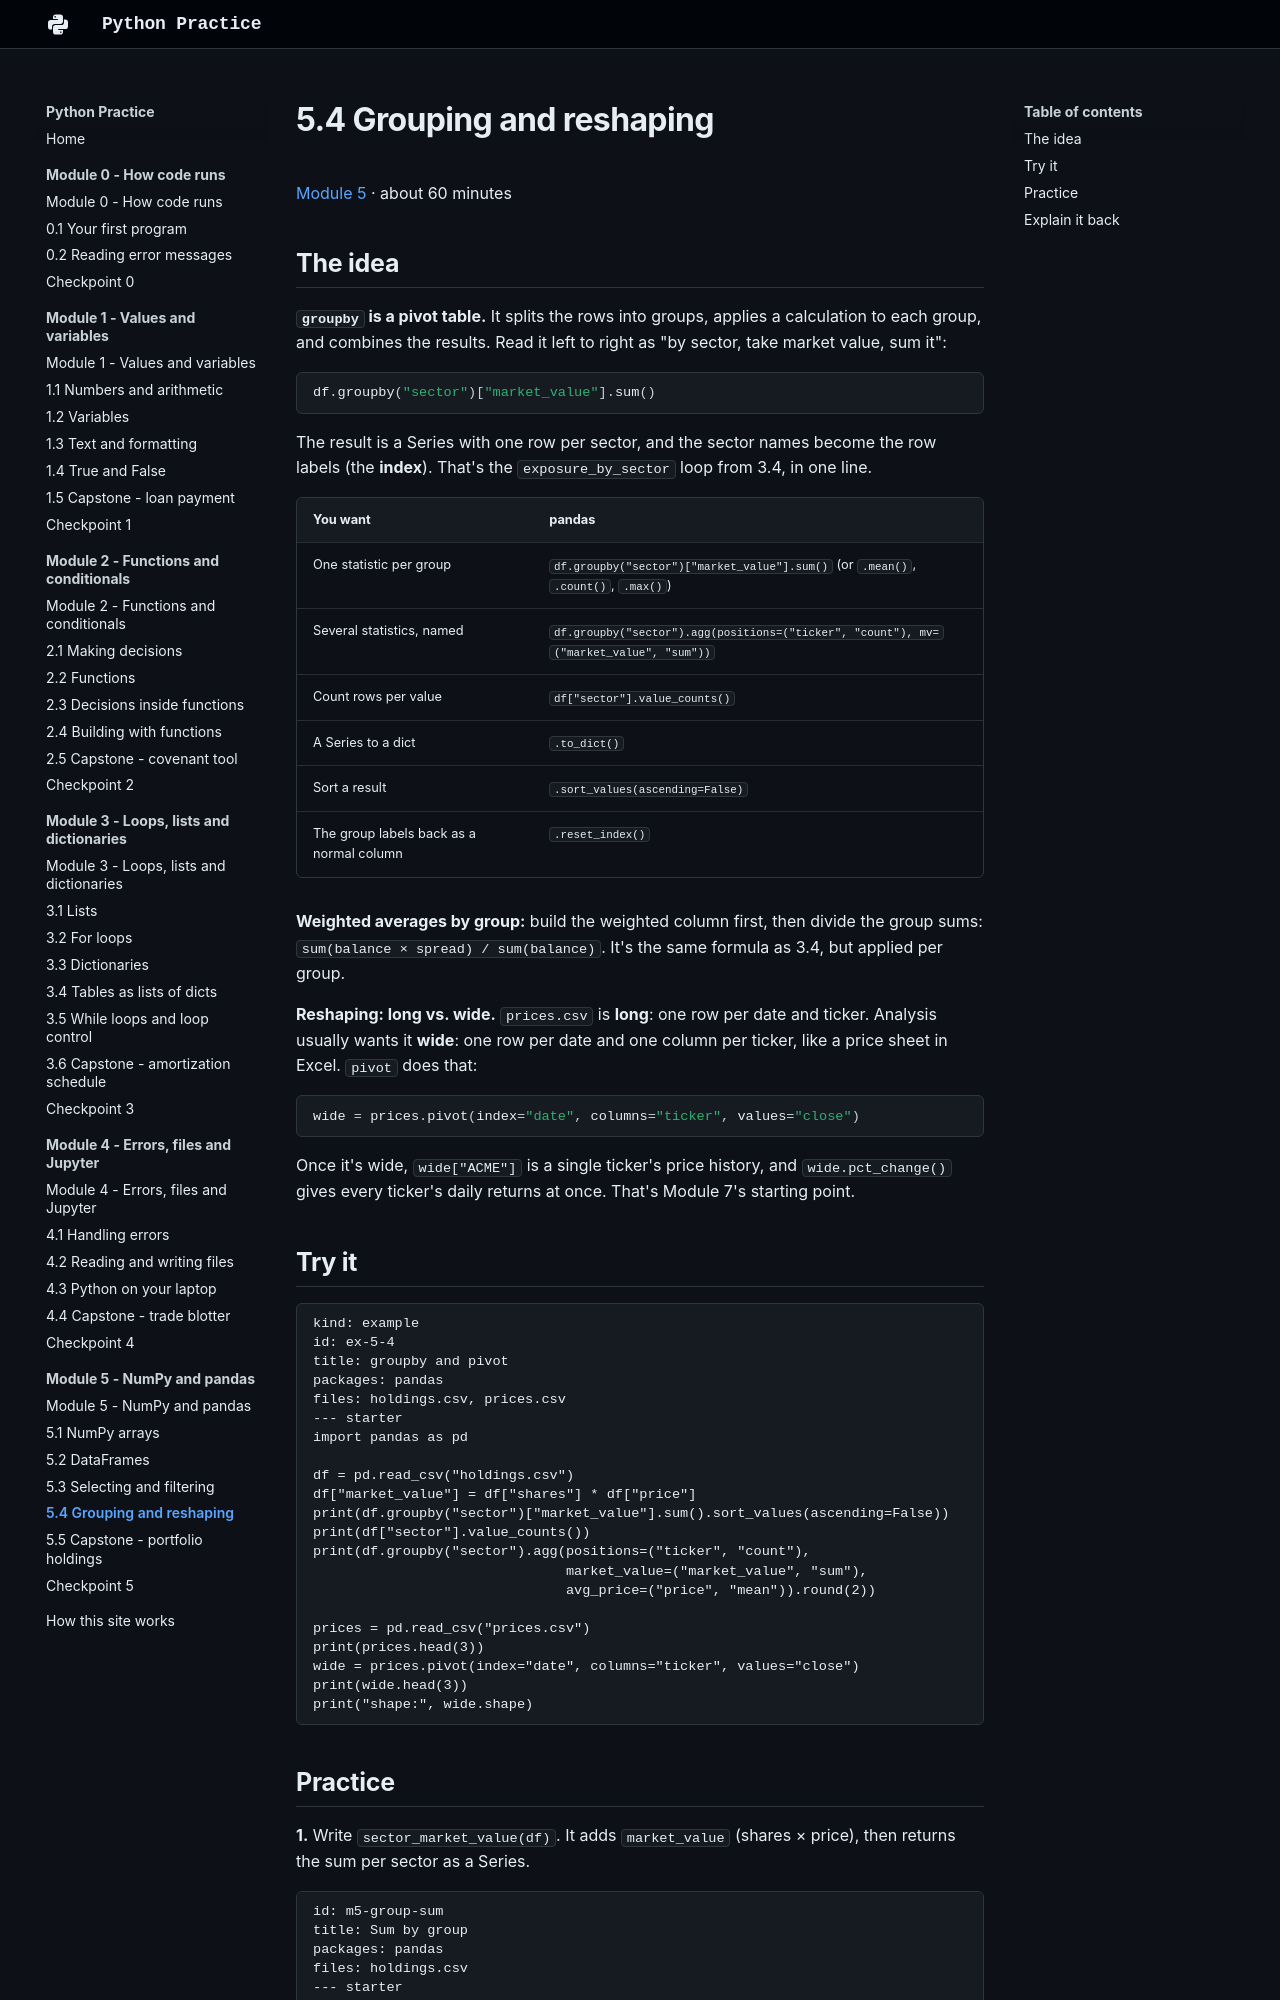

repository: w-ducdoan/python-practice · page: module-5/5-4-grouping/index.html · generator: mkdocs

---
type: lesson
workstation: Academia HQ
last_updated: 2026-10-24
---

# 5.4 Grouping and reshaping

[Module 5](index.md) · about 60 minutes

## The idea

**`groupby` is a pivot table.** It splits the rows into groups, applies a calculation to each group, and combines the results. Read it left to right as "by sector, take market value, sum it":

```python
df.groupby("sector")["market_value"].sum()
```

The result is a Series with one row per sector, and the sector names become the row labels (the **index**). That's the `exposure_by_sector` loop from 3.4, in one line.

| You want | pandas |
| :-- | :-- |
| One statistic per group | `df.groupby("sector")["market_value"].sum()` (or `.mean()`, `.count()`, `.max()`) |
| Several statistics, named | `df.groupby("sector").agg(positions=("ticker", "count"), mv=("market_value", "sum"))` |
| Count rows per value | `df["sector"].value_counts()` |
| A Series to a dict | `.to_dict()` |
| Sort a result | `.sort_values(ascending=False)` |
| The group labels back as a normal column | `.reset_index()` |

**Weighted averages by group:** build the weighted column first, then divide the group sums: `sum(balance × spread) / sum(balance)`. It's the same formula as 3.4, but applied per group.

**Reshaping: long vs. wide.** `prices.csv` is **long**: one row per date and ticker. Analysis usually wants it **wide**: one row per date and one column per ticker, like a price sheet in Excel. `pivot` does that:

```python
wide = prices.pivot(index="date", columns="ticker", values="close")
```

Once it's wide, `wide["ACME"]` is a single ticker's price history, and `wide.pct_change()` gives every ticker's daily returns at once. That's Module 7's starting point.

## Try it

```exercise
kind: example
id: ex-5-4
title: groupby and pivot
packages: pandas
files: holdings.csv, prices.csv
--- starter
import pandas as pd

df = pd.read_csv("holdings.csv")
df["market_value"] = df["shares"] * df["price"]
print(df.groupby("sector")["market_value"].sum().sort_values(ascending=False))
print(df["sector"].value_counts())
print(df.groupby("sector").agg(positions=("ticker", "count"),
                               market_value=("market_value", "sum"),
                               avg_price=("price", "mean")).round(2))

prices = pd.read_csv("prices.csv")
print(prices.head(3))
wide = prices.pivot(index="date", columns="ticker", values="close")
print(wide.head(3))
print("shape:", wide.shape)
```
